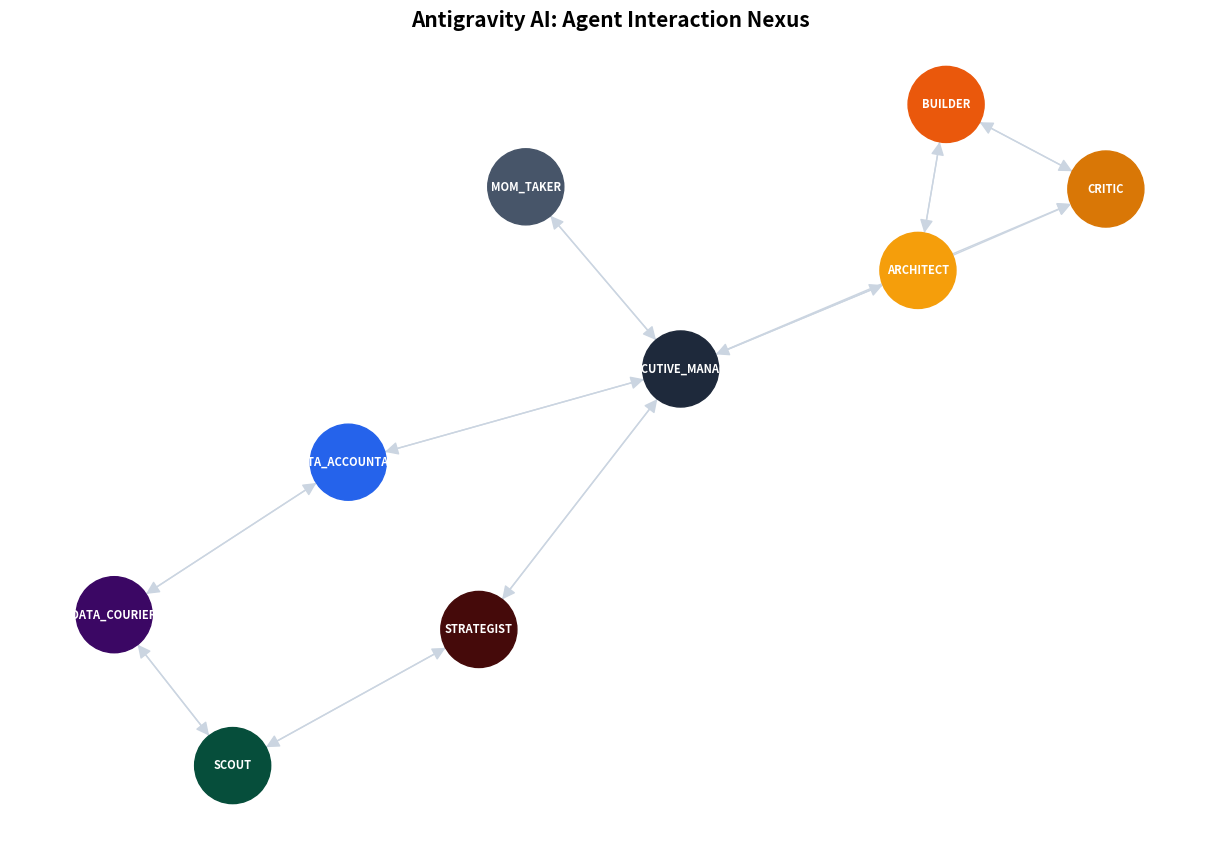

This figure's Python source:
import pandas as pd
import networkx as nx
import matplotlib.pyplot as plt

# 💼 AI Agent Interaction Matrix: Antigravity HQ
# Created by the [EXECUTIVE_MANAGER] for Mission Transparency

# 1. Define the Agents (Nodes)
agents = [
    "EXECUTIVE_MANAGER", "STRATEGIST", "SCOUT", 
    "DATA_COURIER", "ARCHITECT", "BUILDER", 
    "CRITIC", "DATA_ACCOUNTANT", "MOM_TAKER"
]

# 2. Define the Interaction Matrix (Relations)
# 1 = Direct Signal, 0 = No Direct Link
matrix_data = {
    "EXECUTIVE_MANAGER": [1, 1, 0, 0, 1, 0, 0, 1, 1],
    "STRATEGIST":        [1, 1, 1, 0, 0, 0, 0, 0, 0],
    "SCOUT":             [0, 1, 1, 1, 0, 0, 0, 0, 0],
    "DATA_COURIER":      [0, 0, 1, 1, 0, 0, 0, 1, 0],
    "ARCHITECT":         [1, 0, 0, 0, 1, 1, 0, 0, 0],
    "BUILDER":           [0, 0, 0, 0, 1, 1, 1, 0, 0],
    "CRITIC":            [1, 0, 0, 0, 1, 1, 1, 0, 0],
    "DATA_ACCOUNTANT":   [1, 0, 0, 1, 0, 0, 0, 1, 0],
    "MOM_TAKER":         [1, 0, 0, 0, 0, 0, 0, 0, 1]
}

df = pd.DataFrame(matrix_data, index=agents)

def display_matrix():
    print("\n--- 🛡️ Antigravity AI Interaction Matrix ---")
    print(df)
    print("\nLegend: 1 = Active Channel, 0 = No Direct Connection")

def visualize_graph():
    print("\n--- 🕸️ Generating Relationship Graph... ---")
    G = nx.DiGraph()
    
    # Add Nodes
    G.add_nodes_from(agents)
    
    # Add Edges based on Matrix
    for row_name, row in df.iterrows():
        for col_name, value in row.items():
            if value == 1 and row_name != col_name:
                G.add_edge(row_name, col_name)

    # Plot Settings
    plt.figure(figsize=(12, 8))
    pos = nx.spring_layout(G, seed=42)
    
    # Draw Nodes with specific colors
    colors = {
        "EXECUTIVE_MANAGER": "#1e293b",
        "STRATEGIST": "#450a0a",
        "SCOUT": "#064e3b",
        "DATA_COURIER": "#3b0764",
        "ARCHITECT": "#f59e0b",
        "BUILDER": "#ea580c",
        "CRITIC": "#d97706",
        "DATA_ACCOUNTANT": "#2563eb",
        "MOM_TAKER": "#475569"
    }
    node_colors = [colors.get(node, "gray") for node in G.nodes()]

    nx.draw(G, pos, with_labels=True, 
            node_color=node_colors, 
            node_size=3000, 
            font_size=8, 
            font_color="white", 
            font_weight="bold",
            edge_color="#cbd5e1",
            arrowsize=20)

    plt.title("Antigravity AI: Agent Interaction Nexus", fontsize=15, fontweight='bold')
    plt.show()

if __name__ == "__main__":
    display_matrix()
    # Note: visualize_graph() requires matplotlib/networkx installed
    try:
        visualize_graph()
    except Exception as e:
        print(f"\n[!] Visualization skipped: {e}")
        print("Tip: Install dependencies with 'pip install pandas networkx matplotlib'")
